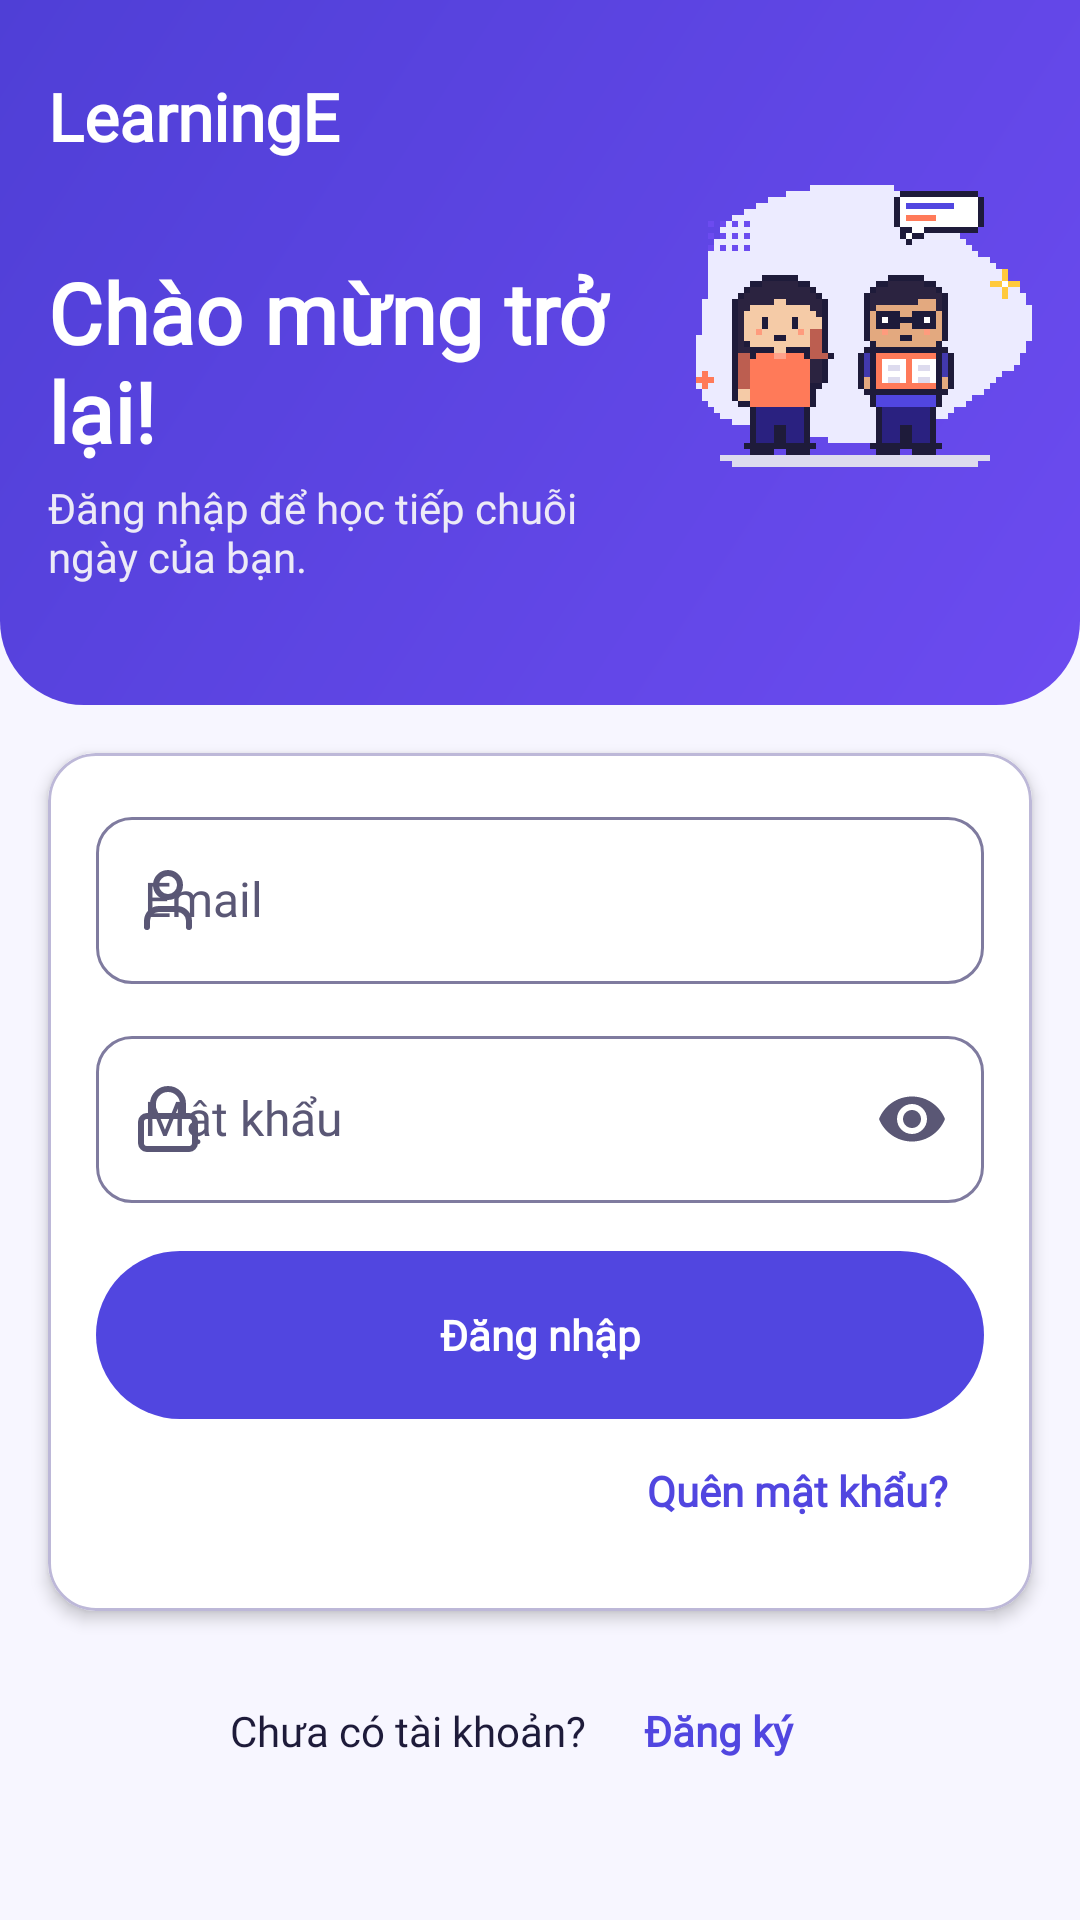

The Android layout XML behind this screen, and the referenced resources:
<!-- AndroidManifest.xml: application theme Theme.LearningE -->
<!-- res/layout/fragment_login.xml -->
<?xml version="1.0" encoding="utf-8"?>
<androidx.core.widget.NestedScrollView xmlns:android="http://schemas.android.com/apk/res/android"
    xmlns:app="http://schemas.android.com/apk/res-auto"
    android:layout_width="match_parent"
    android:layout_height="match_parent"
    android:fillViewport="true">

    <LinearLayout
        android:layout_width="match_parent"
        android:layout_height="wrap_content"
        android:orientation="vertical">

        <androidx.constraintlayout.widget.ConstraintLayout
            android:id="@+id/header_login"
            android:layout_width="match_parent"
            android:layout_height="wrap_content"
            android:background="@drawable/bg_hero_brand"
            android:paddingHorizontal="@dimen/space_4"
            android:paddingTop="@dimen/space_6"
            android:paddingBottom="@dimen/space_8">

            <TextView
                android:id="@+id/tv_app_name"
                android:layout_width="wrap_content"
                android:layout_height="wrap_content"
                android:text="@string/app_name"
                android:textAppearance="@style/TextAppearance.LearningE.TitleL"
                android:textColor="@color/on_hero"
                app:layout_constraintStart_toStartOf="parent"
                app:layout_constraintTop_toTopOf="parent" />

            <ImageView
                android:layout_width="@dimen/hero_art_width"
                android:layout_height="@dimen/hero_art_height"
                android:importantForAccessibility="no"
                app:layout_constraintBottom_toBottomOf="parent"
                app:layout_constraintEnd_toEndOf="parent"
                app:layout_constraintTop_toTopOf="parent"
                app:srcCompat="@drawable/ill_welcome_student" />

            <TextView
                android:id="@+id/tv_login_title"
                android:layout_width="0dp"
                android:layout_height="wrap_content"
                android:layout_marginTop="@dimen/space_7"
                android:layout_marginEnd="@dimen/hero_art_width"
                android:text="@string/login_title"
                android:textAppearance="@style/TextAppearance.LearningE.Headline"
                android:textColor="@color/on_hero"
                app:layout_constraintEnd_toEndOf="parent"
                app:layout_constraintStart_toStartOf="parent"
                app:layout_constraintTop_toBottomOf="@id/tv_app_name" />

            <TextView
                android:layout_width="0dp"
                android:layout_height="wrap_content"
                android:layout_marginTop="@dimen/space_1"
                android:layout_marginEnd="@dimen/hero_art_width"
                android:text="@string/login_subtitle"
                android:textAppearance="@style/TextAppearance.LearningE.BodyM"
                android:textColor="@color/on_hero_variant"
                app:layout_constraintBottom_toBottomOf="parent"
                app:layout_constraintEnd_toEndOf="parent"
                app:layout_constraintStart_toStartOf="parent"
                app:layout_constraintTop_toBottomOf="@id/tv_login_title" />
        </androidx.constraintlayout.widget.ConstraintLayout>

        <com.google.android.material.card.MaterialCardView
            style="@style/Widget.LearningE.Card"
            android:layout_width="match_parent"
            android:layout_height="wrap_content"
            android:layout_marginHorizontal="@dimen/space_4"
            android:layout_marginTop="@dimen/space_4">

            <LinearLayout
                android:layout_width="match_parent"
                android:layout_height="wrap_content"
                android:clipToPadding="false"
                android:orientation="vertical"
                android:padding="@dimen/space_4">

                <com.learninge.app.ui.common.FeedbackBannerView
                    android:id="@+id/banner_login"
                    android:layout_width="match_parent"
                    android:layout_height="wrap_content"
                    android:layout_marginBottom="@dimen/space_3"
                    android:visibility="gone" />

                <com.google.android.material.textfield.TextInputLayout
                    android:id="@+id/til_email"
                    style="@style/Widget.LearningE.TextField"
                    android:layout_width="match_parent"
                    android:layout_height="wrap_content"
                    android:hint="@string/login_email"
                    app:startIconDrawable="@drawable/ic_user">

                    <com.google.android.material.textfield.TextInputEditText
                        android:id="@+id/et_email"
                        android:layout_width="match_parent"
                        android:layout_height="wrap_content"
                        android:autofillHints="emailAddress"
                        android:imeOptions="actionNext"
                        android:inputType="textEmailAddress"
                        android:maxLength="254" />
                </com.google.android.material.textfield.TextInputLayout>

                <com.google.android.material.textfield.TextInputLayout
                    android:id="@+id/til_password"
                    style="@style/Widget.LearningE.TextField"
                    android:layout_width="match_parent"
                    android:layout_height="wrap_content"
                    android:layout_marginTop="@dimen/space_3"
                    android:hint="@string/login_password"
                    app:endIconContentDescription="@string/login_show_password"
                    app:endIconMode="password_toggle"
                    app:errorIconDrawable="@null"
                    app:startIconDrawable="@drawable/ic_lock">

                    <com.google.android.material.textfield.TextInputEditText
                        android:id="@+id/et_password"
                        android:layout_width="match_parent"
                        android:layout_height="wrap_content"
                        android:autofillHints="password"
                        android:imeOptions="actionDone"
                        android:inputType="textPassword"
                        android:maxLength="64" />
                </com.google.android.material.textfield.TextInputLayout>

                <com.google.android.material.button.MaterialButton
                    android:id="@+id/btn_login"
                    style="@style/Widget.LearningE.Button.Large"
                    android:layout_width="match_parent"
                    android:layout_height="wrap_content"
                    android:layout_marginTop="@dimen/space_4"
                    android:text="@string/login_submit" />

                <com.google.android.material.button.MaterialButton
                    android:id="@+id/btn_forgot_password"
                    style="@style/Widget.LearningE.Button.Text"
                    android:layout_width="wrap_content"
                    android:layout_height="wrap_content"
                    android:layout_gravity="end"
                    android:text="@string/login_forgot_password" />
            </LinearLayout>
        </com.google.android.material.card.MaterialCardView>

        <LinearLayout
            android:layout_width="wrap_content"
            android:layout_height="wrap_content"
            android:layout_gravity="center_horizontal"
            android:layout_marginVertical="@dimen/space_4"
            android:gravity="center_vertical"
            android:orientation="horizontal">

            <TextView
                android:layout_width="wrap_content"
                android:layout_height="wrap_content"
                android:text="@string/login_no_account"
                android:textAppearance="@style/TextAppearance.LearningE.BodyM"
                android:textColor="@color/on_surface" />

            <com.google.android.material.button.MaterialButton
                android:id="@+id/btn_to_register"
                style="@style/Widget.LearningE.Button.Text"
                android:layout_width="wrap_content"
                android:layout_height="wrap_content"
                android:text="@string/register_submit" />
        </LinearLayout>
    </LinearLayout>
</androidx.core.widget.NestedScrollView>
<!-- resources referenced by this layout -->
<resources>
  <color name="on_hero">#FFFFFF</color>
  <color name="on_hero_variant">#ECEAF7</color>
  <color name="on_surface">#1E1B3A</color>
  <dimen name="hero_art_height">100dp</dimen>
  <dimen name="hero_art_width">120dp</dimen>
  <dimen name="space_1">4dp</dimen>
  <dimen name="space_3">12dp</dimen>
  <dimen name="space_4">16dp</dimen>
  <dimen name="space_6">24dp</dimen>
  <dimen name="space_7">32dp</dimen>
  <dimen name="space_8">40dp</dimen>
  <string name="app_name">LearningE</string>
  <string name="login_email">Email</string>
  <string name="login_forgot_password">Quên mật khẩu?</string>
  <string name="login_no_account">Chưa có tài khoản?</string>
  <string name="login_password">Mật khẩu</string>
  <string name="login_show_password">Hiện mật khẩu</string>
  <string name="login_submit">Đăng nhập</string>
  <string name="login_subtitle">Đăng nhập để học tiếp chuỗi ngày của bạn.</string>
  <string name="login_title">Chào mừng trở lại!</string>
  <string name="register_submit">Đăng ký</string>
  <style name="Widget.LearningE.Button.Large">
          <item name="android:minHeight">@dimen/button_height_l</item>
      </style>
  <style name="Widget.LearningE.TextField" parent="Widget.Material3.TextInputLayout.OutlinedBox">
          <item name="shapeAppearance">@style/ShapeAppearance.LearningE.Medium</item>
          <item name="boxBackgroundColor">@color/surface</item>
          <item name="errorIconDrawable">@drawable/ic_info</item>
      </style>
  <color name="hero_brand_end">#6C4BF0</color>
  <color name="hero_brand_start">#4F3FD6</color>
  <dimen name="radius_xl">28dp</dimen>
  <color name="on_surface_variant">#5A5775</color>
  <dimen name="button_height_l">56dp</dimen>
  <dimen name="button_height_m">48dp</dimen>
  <color name="surface">#FFFFFF</color>
  <dimen name="elevation_2">3dp</dimen>
  <color name="outline_card">#BDB8D8</color>
  <dimen name="stroke_card">1dp</dimen>
  <style name="ShapeAppearance.LearningE.Large" parent="ShapeAppearance.Material3.LargeComponent">
          <item name="cornerSize">@dimen/radius_l</item>
      </style>
  <style name="ShapeAppearance.LearningE.Medium" parent="ShapeAppearance.Material3.MediumComponent">
          <item name="cornerSize">@dimen/radius_m</item>
      </style>
  <color name="primary">#5146E0</color>
  <color name="on_primary">#FFFFFF</color>
  <color name="primary_container">#ECEBFF</color>
  <color name="on_primary_container">#2A2180</color>
  <color name="accent">#FF7A59</color>
  <color name="on_accent">#1E1B3A</color>
  <color name="sun">#FFC93C</color>
  <color name="on_sun">#1E1B3A</color>
  <color name="background">#F7F6FF</color>
  <color name="surface_variant">#F0EFFA</color>
  <color name="outline_strong">#7F7B9F</color>
  <color name="outline">#DDDBEE</color>
  <color name="error">#C62828</color>
  <color name="error_container">#FDE8E8</color>
  <style name="Widget.LearningE.Toolbar" parent="Widget.Material3.Toolbar">
          <item name="android:background">@android:color/transparent</item>
          <item name="titleTextAppearance">@style/TextAppearance.LearningE.TitleL</item>
          <item name="subtitleTextAppearance">@style/TextAppearance.LearningE.Caption</item>
      </style>
  <style name="Widget.LearningE.Progress" parent="Widget.Material3.LinearProgressIndicator">
          <item name="trackThickness">@dimen/progress_thickness</item>
          <item name="trackCornerRadius">@dimen/space_1</item>
          <item name="trackColor">@color/outline</item>
          <item name="trackStopIndicatorSize">0dp</item>
      </style>
  <dimen name="radius_l">16dp</dimen>
  <dimen name="radius_m">12dp</dimen>
  <style name="ShapeAppearance.LearningE.Full" parent="ShapeAppearance.Material3.SmallComponent">
          <item name="cornerSize">50%</item>
      </style>
  <dimen name="progress_thickness">8dp</dimen>
</resources>
